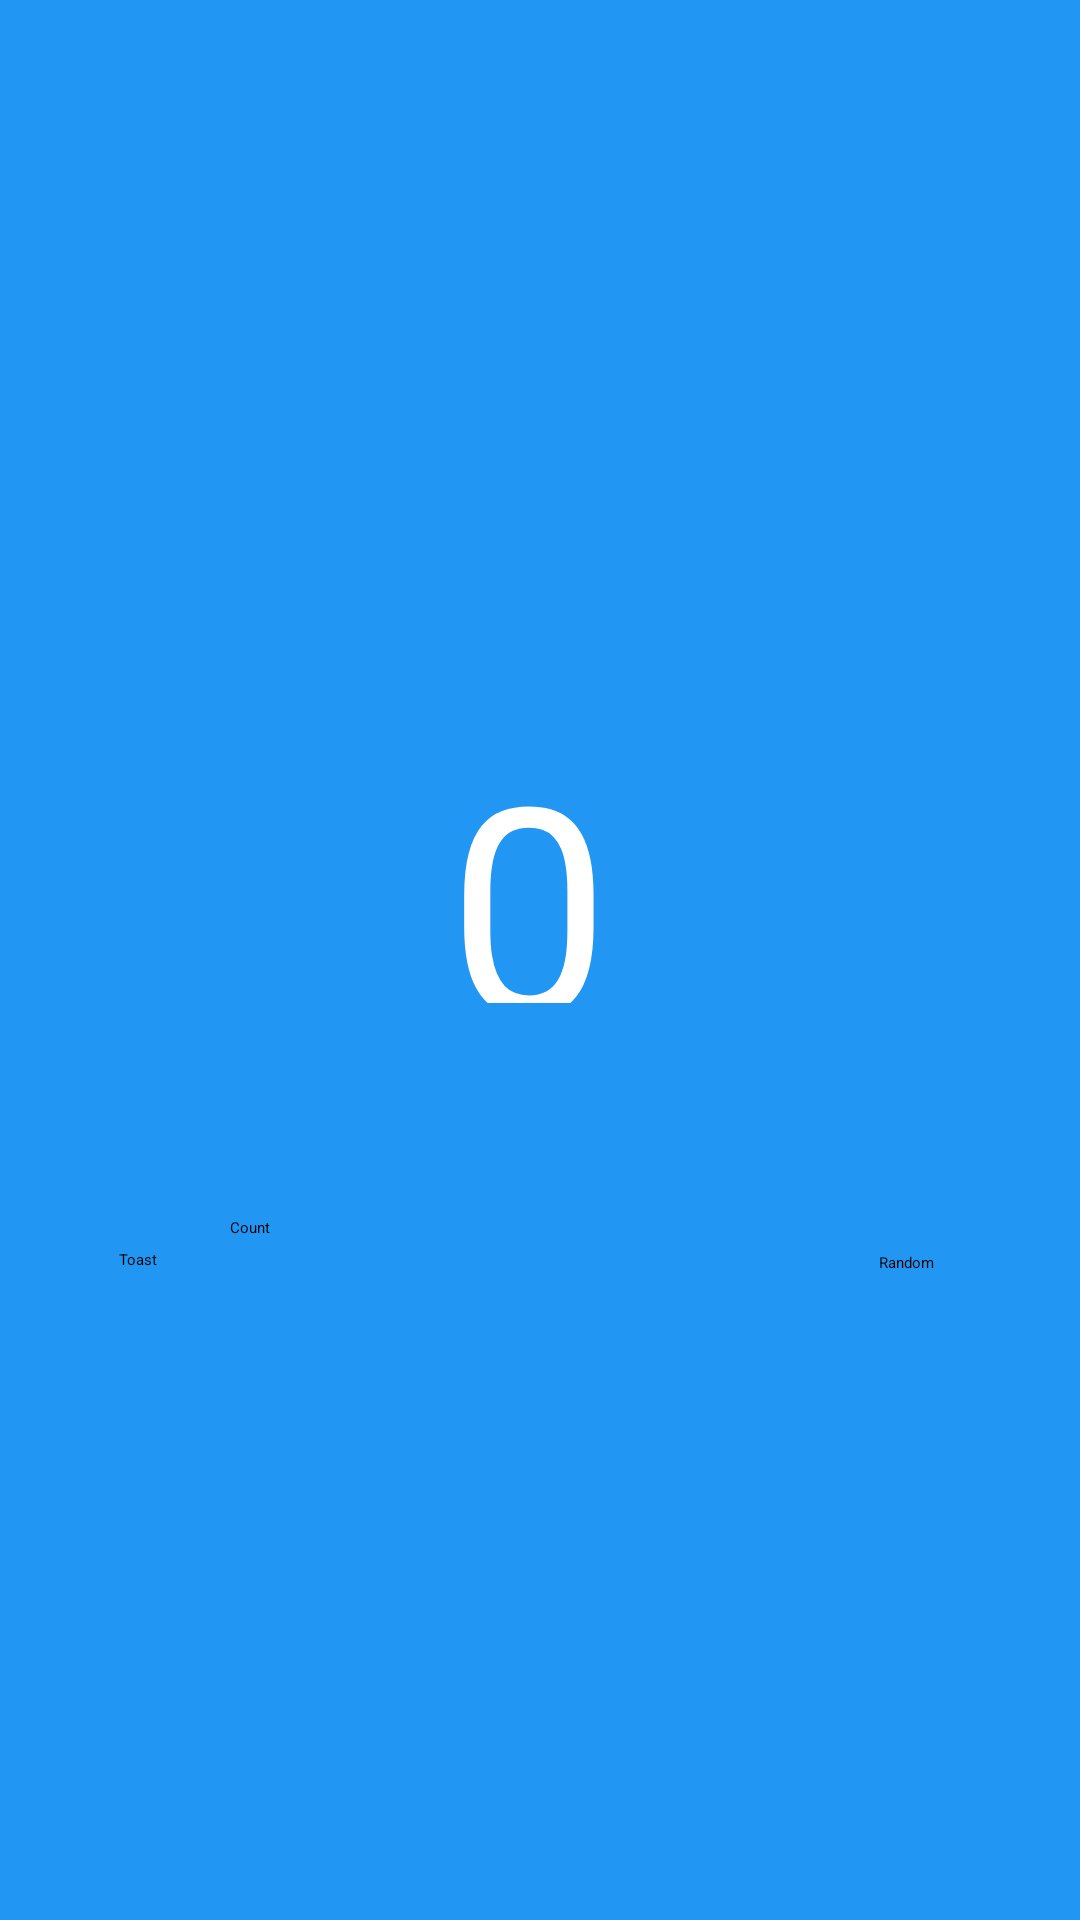

Android layout source for this screen:
<!-- AndroidManifest.xml: application theme Theme.MyApplication8 -->
<!-- res/layout/activity_main.xml -->
<?xml version="1.0" encoding="utf-8"?>
<androidx.constraintlayout.widget.ConstraintLayout xmlns:android="http://schemas.android.com/apk/res/android"
    xmlns:app="http://schemas.android.com/apk/res-auto"
    xmlns:tools="http://schemas.android.com/tools"
    android:layout_width="match_parent"
    android:layout_height="match_parent"
    android:background="@color/screenBackground"
    tools:context="com.example.myapplication8.MainActivity">

    <TextView
        android:id="@+id/show_Count"
        android:layout_width="60dp"
        android:layout_height="98dp"
        android:fontFamily="sans-serif"
        android:text="0"
        android:textColor="@color/white"
        android:textSize="96sp"
        app:layout_constraintBottom_toBottomOf="parent"
        app:layout_constraintEnd_toEndOf="parent"
        app:layout_constraintHorizontal_bias="0.498"
        app:layout_constraintStart_toStartOf="parent"
        app:layout_constraintTop_toTopOf="parent"
        app:layout_constraintVertical_bias="0.436" />

    <Button
        android:id="@+id/toast_button"
        android:layout_width="wrap_content"
        android:layout_height="wrap_content"
        android:layout_marginStart="24dp"
        android:backgroundTint="@color/buttonBackground"
        android:onClick="showToast"
        android:text="@string/toast_button_text"
        android:textColor="@color/black"
        app:layout_constraintBottom_toBottomOf="parent"
        app:layout_constraintEnd_toEndOf="parent"
        app:layout_constraintHorizontal_bias="0.049"
        app:layout_constraintStart_toStartOf="parent"
        app:layout_constraintTop_toBottomOf="@+id/show_Count"
        app:layout_constraintVertical_bias="0.275" />

    <Button
        android:id="@+id/random_button"
        android:layout_width="wrap_content"
        android:layout_height="wrap_content"
        android:layout_marginStart="24dp"
        android:layout_marginEnd="24dp"
        android:backgroundTint="@color/buttonBackground"
        android:text="@string/random_button_text"
        android:textColor="@color/black"
        android:onClick="randomtal"
        app:layout_constraintBottom_toBottomOf="parent"
        app:layout_constraintEnd_toEndOf="parent"
        app:layout_constraintHorizontal_bias="0.916"
        app:layout_constraintStart_toStartOf="parent"
        app:layout_constraintTop_toBottomOf="@+id/show_Count"
        app:layout_constraintVertical_bias="0.278" />

    <Button
        android:id="@+id/count_button_text"
        android:layout_width="wrap_content"
        android:layout_height="48dp"
        android:layout_marginStart="24dp"
        android:backgroundTint="@color/buttonBackground"
        android:text="@string/count_button_text"
        android:textColor="@color/black"
        android:onClick="countUp"
        app:layout_constraintBottom_toBottomOf="parent"
        app:layout_constraintEnd_toStartOf="@+id/random_button"
        app:layout_constraintHorizontal_bias="0.0"
        app:layout_constraintStart_toEndOf="@+id/toast_button"
        app:layout_constraintTop_toBottomOf="@+id/show_Count"
        app:layout_constraintVertical_bias="0.277" />

    /

</androidx.constraintlayout.widget.ConstraintLayout>
<!-- resources referenced by this layout -->
<resources>
  <color name="black">#FF000000</color>
  <color name="buttonBackground">#BBDEFB</color>
  <color name="screenBackground"> #2196F3</color>
  <color name="white">#FFFFFFFF</color>
  <string name="count_button_text">Count</string>
  <string name="random_button_text">Random</string>
  <string name="toast_button_text">Toast</string>
  <style name="Theme.MyApplication8" parent="Base.Theme.MyApplication8">
          
          <item name="android:navigationBarColor">@android:color/transparent</item>
          <item name="android:statusBarColor">@android:color/transparent</item>
          <item name="android:windowLightStatusBar">?attr/isLightTheme</item>
      </style>
</resources>
